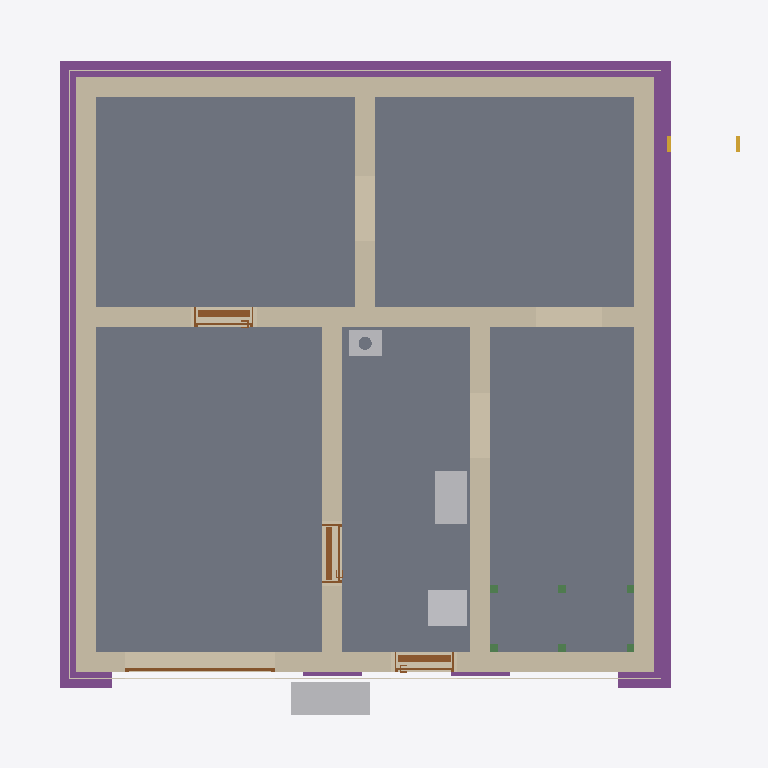
Plan cut of the same IFC building model at storey 'Basement' (level -2.58 m, cut at -1.18 m), seen from above with north up, elements coloured by IFC class: 8 walls (beige), 6 beams (green), 5 slabs (grey), 5 footings (purple), 4 other elements (light grey), 4 doors (brown), 3 coverings (cream), 1 stair (yellow). Cut surfaces are drawn darker.
Extent 10.8 m × 10.1 m × 13.1 m (x, y, z). Storeys (16): Foundation at -3.33 m; Basement at -2.58 m; Basement ceiling at -0.21 m; Ground floor at 0.00 m; Facades at 0.00 m; Rainwater drainage at 0.00 m; Ceiling at 2.85 m; Upper floor at 3.06 m; Roof - Thermal insulation under rafters at 3.06 m; Roof - Vapour barrier at 3.06 m; Roof - Gypsum plasterboard at 3.06 m; Roof - MDF at 3.06 m; Roof - Roofing underlay at 3.06 m; Roof - Counter-battens at 3.06 m; Roof - Tile battens at 3.06 m; Roof - Roof tiles at 3.06 m. Elements (326): 150 IfcBeam, 45 IfcSlab, 37 IfcWall, 22 IfcBuildingElementProxy, 16 IfcFurniture, 11 IfcDoor, 9 IfcFooting, 8 IfcCovering, 7 IfcWindow, 5 IfcRailing, 5 IfcSanitaryTerminal, 5 IfcUnitaryEquipment.

HEADER;
FILE_DESCRIPTION(('ViewDefinition[DesignTransferView]'),'2;1');
FILE_NAME('/dev/null','2026-11-26T19:10:36+01:00',(''),(''),'IfcOpenShell 0.8.5','IfcOpenShell 0.8.5','Nobody');
FILE_SCHEMA(('IFC4'));
ENDSEC;
DATA;
#1=IFCPROJECT('1eFNtE$6v3Hw9RiwocKwW6',$,'House 2',$,$,$,$,(#10,#15),#5);
#19=IFCSITE('2uRXqorqzDswKz1kBpIrwe',$,'Site',$,$,#27,$,$,$,$,$,$,$,$);
#20=IFCBUILDING('0ujCxbEx93B9AvlwlCwKBu',$,'House 2',$,$,#32,$,$,$,$,$,$);
#33=IFCBUILDINGSTOREY('0kcgy__t54nRyonjn8bIGJ',$,'Foundation',$,$,#39,$,$,$,-3.33);
#40=IFCBUILDINGSTOREY('3d2RTFbGrDJuIhtsurWT8M',$,'Basement',$,$,#45,$,$,$,-2.58);
#46=IFCBUILDINGSTOREY('3zMl2pIlL2v9cRkUfYCJb5',$,'Basement ceiling',$,$,#51,$,$,$,-0.21);
#52=IFCBUILDINGSTOREY('2gkTJgrbz8hAKTA$gKl8c$',$,'Ground floor',$,$,#57,$,$,$,0.0);
#58=IFCBUILDINGSTOREY('3pnB3SHmL4bOCKTW92TfET',$,'Ceiling',$,$,#63,$,$,$,2.845);
#64=IFCBUILDINGSTOREY('2RYbzGKOj43wicOhSdyS90',$,'Upper floor',$,$,#69,$,$,$,3.055);
#27585=IFCBUILDINGSTOREY('0uvvCuTDP0WfdZftk_MTer',$,'Roof - Thermal insulation under rafters','Visibility container for Thermal insulation under rafters','ROOF_LAYER',#27590,$,$,$,3.055);
#27591=IFCBUILDINGSTOREY('15aVNEgsbFigo_XCRvHvgA',$,'Roof - Vapour barrier','Visibility container for Vapour barrier','ROOF_LAYER',#27596,$,$,$,3.055);
#27597=IFCBUILDINGSTOREY('1VPMJFpZHEEQXekJrxEmRx',$,'Roof - Gypsum plasterboard','Visibility container for Gypsum plasterboard','ROOF_LAYER',#27602,$,$,$,3.055);
#27603=IFCBUILDINGSTOREY('2E9DwCqPD6vOIWvy2GDvX0',$,'Roof - MDF','Visibility container for MDF','ROOF_LAYER',#27608,$,$,$,3.055);
#27609=IFCBUILDINGSTOREY('3MVBQlsHz3h92DpfmtO3rG',$,'Roof - Roofing underlay','Visibility container for Roofing underlay','ROOF_LAYER',#27614,$,$,$,3.055);
#27615=IFCBUILDINGSTOREY('3uB2qD$M1BkQxV8vUpN29U',$,'Roof - Counter-battens','Visibility container for Counter-battens','ROOF_LAYER',#27620,$,$,$,3.055);
#27621=IFCBUILDINGSTOREY('2KRfAK_LLAvwPrm6pSbT0j',$,'Roof - Tile battens','Visibility container for Tile battens','ROOF_LAYER',#27626,$,$,$,3.055);
#27627=IFCBUILDINGSTOREY('2XH6kUgmn8qBFNDBpsSqp6',$,'Roof - Roof tiles','Visibility container for Roof tiles','ROOF_LAYER',#27632,$,$,$,3.055);
#36846=IFCBUILDINGSTOREY('1yyTN8SF53IeKL8lK0IGmK',$,'Facades','Visibility container for grey/white facades and timber roof-edge boards','FACADE_LAYER',#36851,$,$,$,0.0);
#37003=IFCBUILDINGSTOREY('3fYT_212XFe98mrhbVRk9W',$,'Rainwater drainage','Roof gutters without downpipes',$,#37008,$,$,$,0.0);
#1669=IFCSLAB('2hMBfQ9lPDMeKyrAeFZG4_',$,'Garáž',$,$,#1674,#1681,$,.FLOOR.);
#1641=IFCSLAB('0dvnSUd0r6Nf2iWPxiho66',$,'Skladovací prostor',$,$,#1646,#1653,$,.FLOOR.);
#1611=IFCSLAB('1DZIwkjaH7lQqcIGpywCvo',$,'Skladovací prostor',$,$,#1616,#1623,$,.FLOOR.);
#1725=IFCSLAB('0TapGzjRf8_esBQpvS5V6J',$,'Skladovací prostor',$,$,#1730,#1737,$,.FLOOR.);
#1697=IFCSLAB('3qMtKEKCL4IB7QSB_MpQSL',$,'Skladovací prostor',$,$,#1702,#1709,$,.FLOOR.);
#1393=IFCWALL('2AoVzPm5z15BkKwui9LE_g',$,'Basement - Wall 3',$,$,#1402,#1413,$,$);
#1362=IFCWALL('3SBTZWzO584xL38lbMflnm',$,'Basement - Wall 2',$,$,#1371,#1382,$,$);
#1424=IFCWALL('1FVweg8jj94gv16wZqiwlM',$,'Basement - Wall 4',$,$,#1433,#1444,$,$);
#1329=IFCWALL('2d4Q3t4kX70wxeOpIgQkMI',$,'Basement - Wall 1',$,$,#1340,#1351,$,$);
#2568=IFCFOOTING('0EIVBS6jb3sh6jy8be_qVE',$,'Strip footing 2',$,$,#2850,#2852,$,.STRIP_FOOTING.);
#1455=IFCWALL('2KgAaVjuvFweQrRYI2B3Ls',$,'Basement - Wall 5',$,$,#1464,#1475,$,$);
#2601=IFCFOOTING('1JUiSYkc59MfzO3rVgusB9',$,'Strip footing 3',$,$,#2874,#2876,$,.STRIP_FOOTING.);
#2634=IFCFOOTING('2z7qwSFE53GekU2h$Jg508',$,'Strip footing 4',$,$,#2908,#2910,$,.STRIP_FOOTING.);
#1548=IFCWALL('0iTLK6KnfB6u3A49nQl1_t',$,'Basement - Stairway - hallway and bathroom wall',$,$,#1557,#1568,$,$);
#1517=IFCWALL('1zm2whd0zEQAV3ZAAgS20H',$,'Basement - Hallway - Pokoj 3 lower wall',$,$,#1526,#1537,$,$);
#1486=IFCWALL('1yTi0lLKT1SPDYUFMyiW2J',$,'Basement - Wall 6',$,$,#1495,#1506,$,$);
#2494=IFCFURNITURE('2T8e7r4SD0qfdjPsZbgQMq',$,'Tepelné?Čerpadlo',$,'Tepelné?Čerpadlo',#2499,#2506,$,.USERDEFINED.);
#24771=IFCFURNITURE('0pg4BW0wr2SBFOox5fwkRp',$,'Rekuperace',$,'Rekuperace',#24776,#24783,$,.USERDEFINED.);
#5245=IFCFURNITURE('18_cm0Rxz3QhojKBwhw3QU',$,'Vodo-?měr',$,'Vodo-?měr',#5250,#5257,$,.USERDEFINED.);
#32290=IFCCHIMNEY('19Ez5v8yH4tB8oItlLqYeH',$,'Main chimney',$,$,#32295,#32310,$,.NOTDEFINED.);
#36116=IFCCOVERING('3alok8tsz8B9Mq$OhOTtOR',$,'East facade - grey perimeter',$,'FACADE_CLADDING',#36992,#36132,$,.CLADDING.);
#35769=IFCCOVERING('1CAuVa5z1Aqhu$9_X_fhTL',$,'Street facade - grey perimeter',$,'FACADE_CLADDING',#36967,#35785,$,.CLADDING.);
#35955=IFCCOVERING('1HXGuYJVL4rh5fJgHOUrRI',$,'Garden facade - grey perimeter',$,'FACADE_CLADDING',#36997,#35971,$,.CLADDING.);
#2085=IFCDOOR('2iawaHWJD7lQbX50bcdmIv',$,'Basement door S.01 - S.03',$,$,#2205,#2096,$,2.0500000000000003,0.9,.DOOR.,.SINGLE_SWING_LEFT.,$);
#1771=IFCDOOR('1rgnf5PV54EuHkIv1eUWbs',$,'Basement front door S.05',$,$,#1891,#1782,$,2.0500000000000003,0.9,.DOOR.,.SINGLE_SWING_RIGHT.,$);
#1928=IFCDOOR('0nnDo_X_rE4uklE8IpW4K9',$,'Basement door S.03 - S.04',$,$,#2048,#1939,$,2.0500000000000003,0.9,.DOOR.,.SINGLE_SWING_RIGHT.,$);
#2368=IFCDOOR('2$2lbgcub4uPlm9_eRUYxv',$,'Garage sectional door',$,$,#2493,#2451,$,2.1,2.275,.DOOR.,.USERDEFINED.,'SECTIONAL_OVERHEAD');
#2733=IFCFOOTING('07Q85xYmn10RE6Hpvw9CfN',$,'Strip footing 7',$,$,#3002,#3004,$,.STRIP_FOOTING.);
#2766=IFCFOOTING('3YT$OcfrLFpBVF1fPp8pvE',$,'Strip footing 8',$,$,#3047,#3049,$,.STRIP_FOOTING.);
#6606=IFCSTAIR('23wqtgekb4GvlJZQkBC_qM',$,'Entrance stair',$,$,#6613,$,$,.STRAIGHT_RUN_STAIR.);
#5379=IFCBEAM('0W$APiaF59ehSEc_kyaB$b',$,'Middle stair landing support post 1.1',$,'Middle stair landing support post 1.1',#5384,#5393,$,.USERDEFINED.);
#5398=IFCBEAM('2rhvjSUtHERu1Ek3AXVuLx',$,'Middle stair landing support post 1.2',$,'Middle stair landing support post 1.2',#5403,#5412,$,.USERDEFINED.);
#5436=IFCBEAM('3thWrCayrDzxM8DRwur$9N',$,'Middle stair landing support post 2.1',$,'Middle stair landing support post 2.1',#5441,#5450,$,.USERDEFINED.);
#5455=IFCBEAM('3REkUKaVvAeBimyjxAFR3c',$,'Middle stair landing support post 2.2',$,'Middle stair landing support post 2.2',#5460,#5469,$,.USERDEFINED.);
#5417=IFCBEAM('03fRlhABn1LAXhh$O5fclD',$,'Middle stair landing support post 1.3',$,'Middle stair landing support post 1.3',#5422,#5431,$,.USERDEFINED.);
#5474=IFCBEAM('0MTs1mb21EZw3medux0kLr',$,'Middle stair landing support post 2.3',$,'Middle stair landing support post 2.3',#5479,#5488,$,.USERDEFINED.);
ENDSEC;
